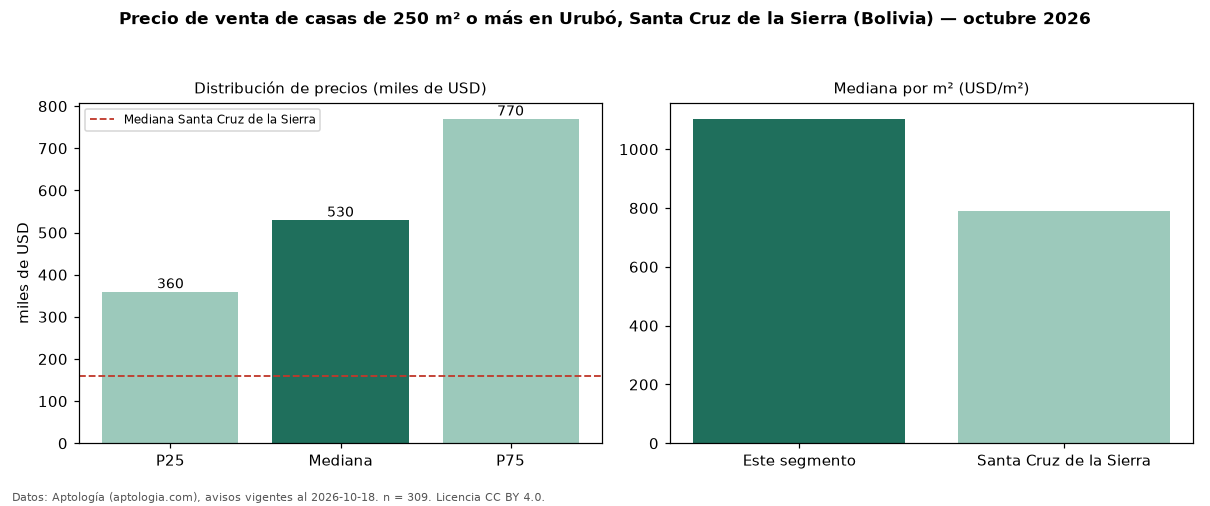

Data behind this chart, as committed beside it:
seccion, metrica, valor, moneda, n
filtro, area6, de 250 m² o más, , 309
precio, p25, 360000, USD, 309
precio, mediana, 530000, USD, 309
precio, p75, 770000, USD, 309
precio, minimo, 100000, USD, 309
precio, maximo, 1600000, USD, 309
m2, mediana_precio_m2, 1103, USD, 309
m2, area_mediana_m2, 460.0, m2, 309
banos, mediana_banos, 3.0, , 
parqueadero, pct_con_parqueadero, 100.0, %, 291
habitaciones, 3+, 540000, USD, 306
ciudad, mediana_ciudad_referencia, 160000, USD, 
ciudad, mediana_m2_ciudad, 790.1, USD, 
fuente, fecha_datos, 2026-10-18, , 
fuente, atribucion, https://www.aptologia.com/bo, , 
fuente, licencia, CC BY 4.0, , 
